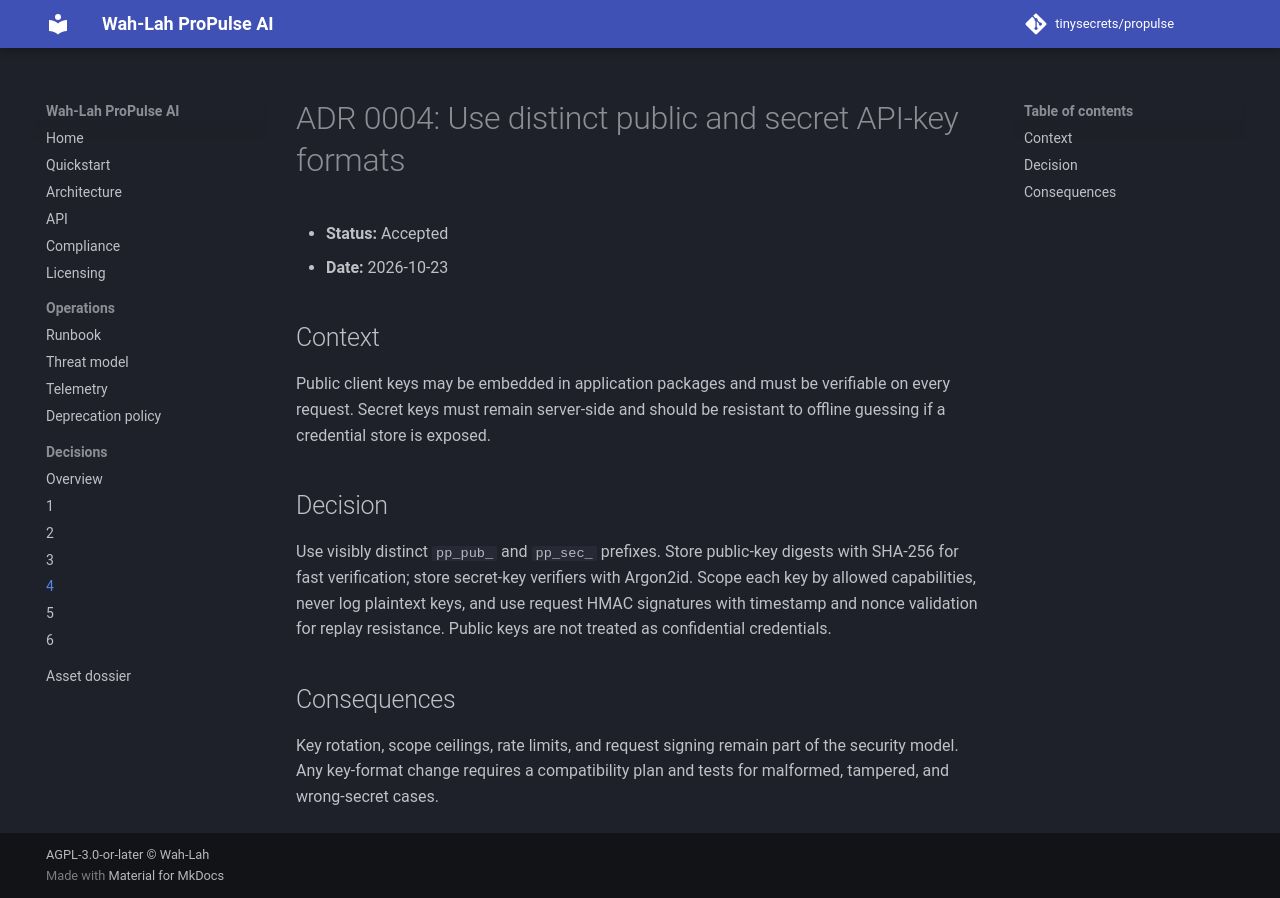

repository: tinysecrets/propulse · page: 1.0/adr/0004-key-format-and-hashing/index.html · generator: mkdocs

# ADR 0004: Use distinct public and secret API-key formats

- **Status:** Accepted
- **Date:** 2026-10-23

## Context

Public client keys may be embedded in application packages and must be verifiable on every request. Secret keys must remain server-side and should be resistant to offline guessing if a credential store is exposed.

## Decision

Use visibly distinct `pp_pub_` and `pp_sec_` prefixes. Store public-key digests with SHA-256 for fast verification; store secret-key verifiers with Argon2id. Scope each key by allowed capabilities, never log plaintext keys, and use request HMAC signatures with timestamp and nonce validation for replay resistance. Public keys are not treated as confidential credentials.

## Consequences

Key rotation, scope ceilings, rate limits, and request signing remain part of the security model. Any key-format change requires a compatibility plan and tests for malformed, tampered, and wrong-secret cases.
